Run: headless pygame with SDL's dummy video driver; simulated clock (each Clock.tick advances the game by its frame time, no real sleeping); random seed 0; keys injected as events and as key.get_pressed() state; no mouse input.
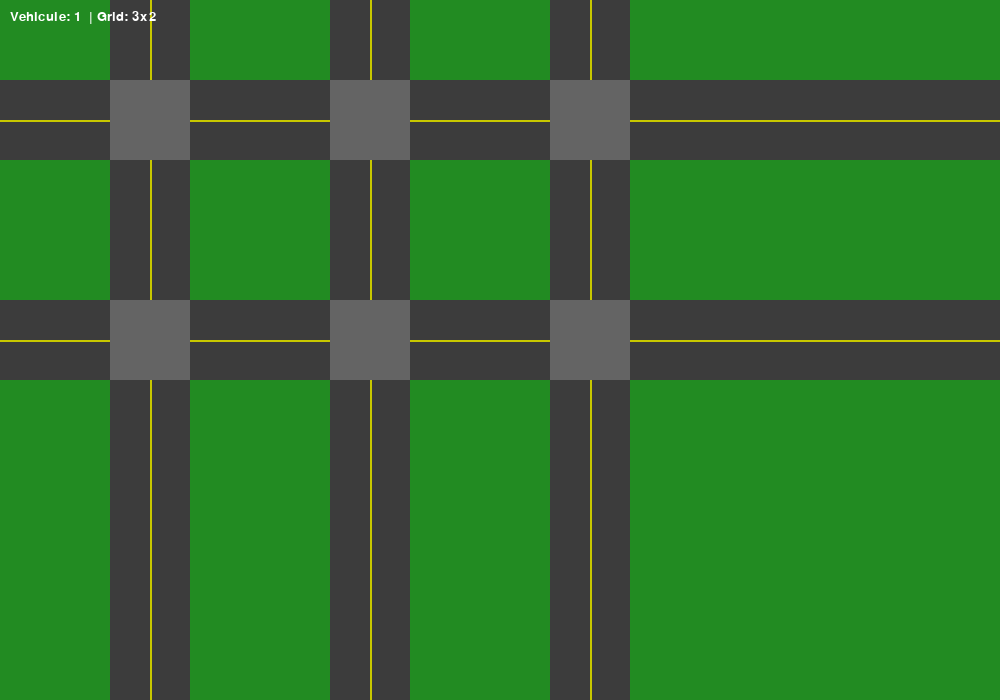
Frame 1 of 4 · flips 1–60 · no input
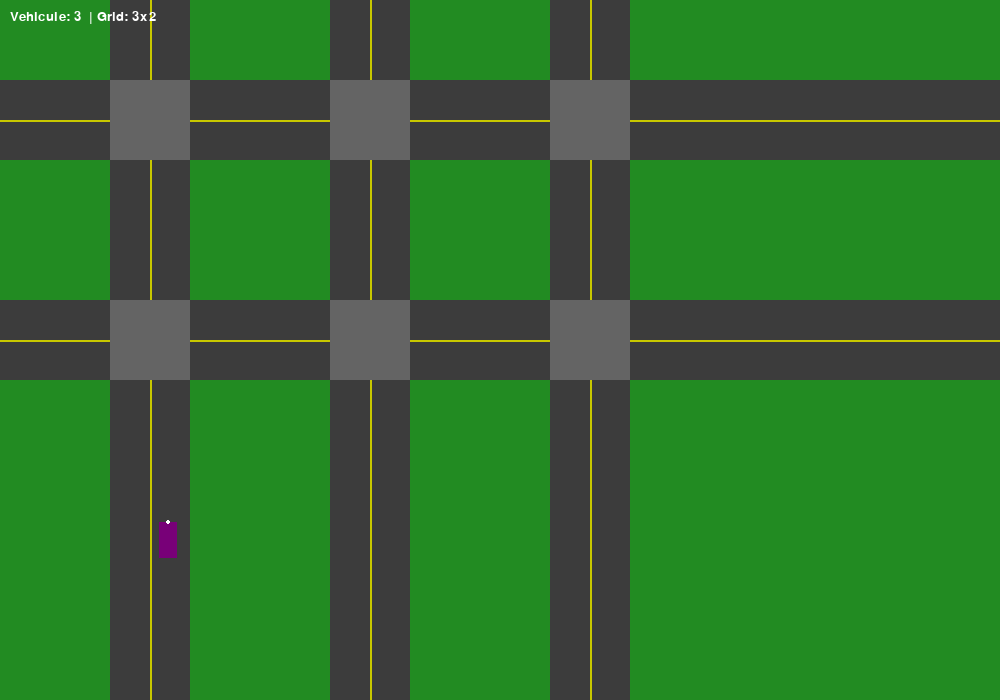
Frame 2 of 4 · flips 61–180 · tapped SPACE, RETURN · held RIGHT (→), D
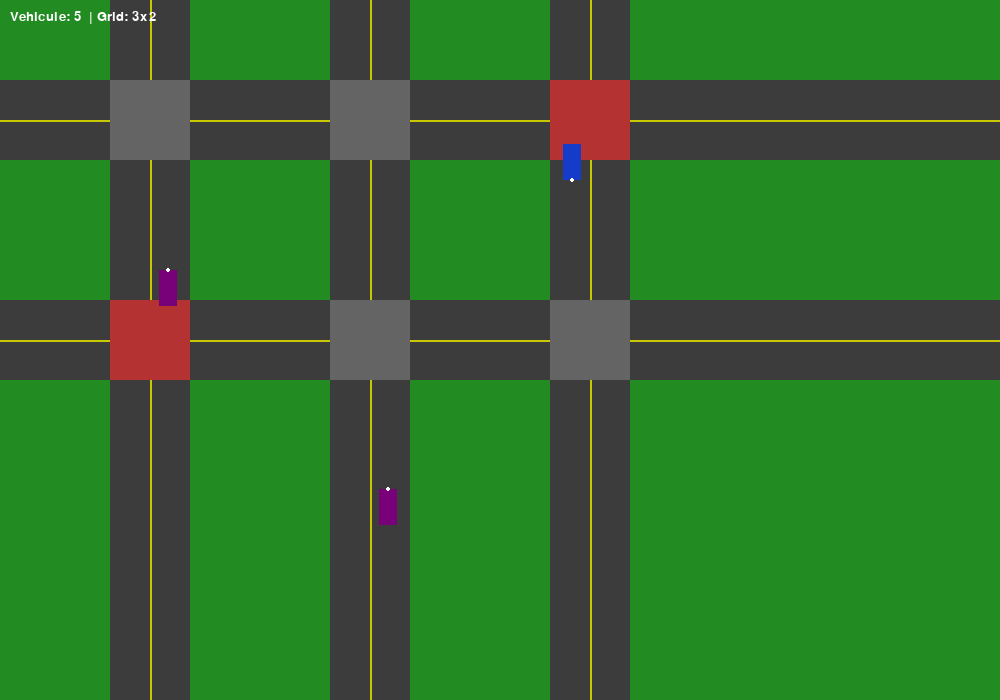
Frame 3 of 4 · flips 181–300 · held DOWN (↓), S
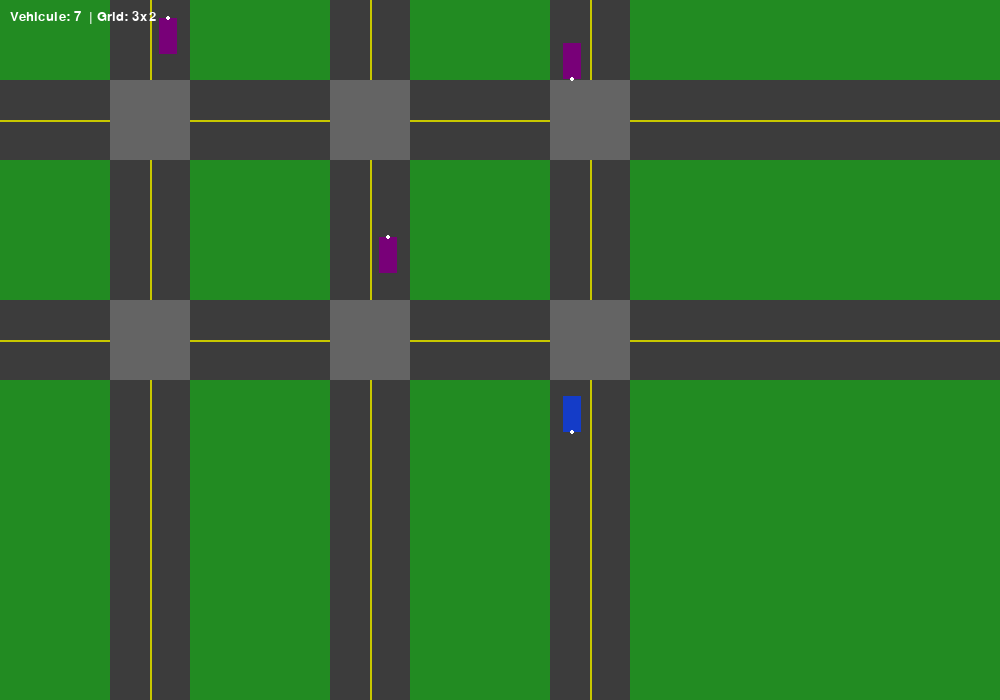
Frame 4 of 4 · flips 301–420 · held LEFT (←), A, UP (↑), W

The pygame program that drew these frames:

# traffic_grid_lanes.py
# Simulator Pygame: multiple mașini, grid de intersecții, lane sticking,
# și yield logic îmbunătățit (nu se oprește degeaba).

import pygame
import sys
import random

pygame.init()

# ---------------------------
# Config fereastră & fps
# ---------------------------
WIDTH, HEIGHT = 1000, 700
screen = pygame.display.set_mode((WIDTH, HEIGHT))
pygame.display.set_caption("Simulare trafic - Lanes & Smart Yield")
FPS = 60
clock = pygame.time.Clock()

# ---------------------------
# Culori & dimensiuni
# ---------------------------
BG = (34, 139, 34)
ROAD = (60, 60, 60)
LINE = (200, 200, 0)
CAR_COLORS = [(200, 20, 20), (20, 60, 200), (200, 160, 0), (120, 0, 120)]
WHITE = (255, 255, 255)

ROAD_WIDTH = 80
CAR_LENGTH = 36
CAR_WIDTH = 18

# offset pentru 'bandă' (vehicule E/W vor sta deasupra/sub centru etc.)
LANE_OFFSET = 18  # pixeli față de centrul drumului pentru a separa direcțiile

# ---------------------------
# Grid intersecții
# ---------------------------
GRID_COLS = 3   # coloane (x)
GRID_ROWS = 2   # rânduri (y)

CELL_W = 220
CELL_H = 220
MARGIN_X = 150
MARGIN_Y = 120

# coordonate centre intersecții (grid)
intersections = []
for r in range(GRID_ROWS):
    for c in range(GRID_COLS):
        cx = MARGIN_X + c * CELL_W
        cy = MARGIN_Y + r * CELL_H
        intersections.append((cx, cy))

INTER_SIZE = ROAD_WIDTH
intersection_rects = [pygame.Rect(x - INTER_SIZE//2, y - INTER_SIZE//2, INTER_SIZE, INTER_SIZE)
                      for (x, y) in intersections]

# mapping right-of (pentru regula de dreapta)
right_of = {
    'E': 'N',
    'N': 'W',
    'W': 'S',
    'S': 'E'
}

# ---------------------------
# Intersection manager (permite multiple intrări non-conflictuale)
# ---------------------------
class Intersection:
    def __init__(self, idx, rect):
        self.idx = idx
        self.rect = rect
        self.occupied_by = set()  # set de vehicle ids

    def can_enter(self, vehicle, vehicles_map):
        """
        Permite intrarea dacă niciun ocupant existent nu are traseu conflictual
        cu vehicle. vehicles_map: dict id->Vehicle pentru a vedea direcțiile occupant.
        """
        for occ_id in self.occupied_by:
            other = vehicles_map.get(occ_id)
            if other and paths_conflict(vehicle.dir, other.dir):
                return False
        return True

    def enter(self, vehicle_id):
        self.occupied_by.add(vehicle_id)

    def leave(self, vehicle_id):
        self.occupied_by.discard(vehicle_id)

intersection_objs = [Intersection(i, r) for i, r in enumerate(intersection_rects)]

# ---------------------------
# Funcții utilitare
# ---------------------------
def paths_conflict(dir1, dir2):
    """
    Returnează True dacă două direcții intră în conflict în interiorul intersecției.
    Simplificare: direcții perpendiculare (E/W vs N/S) se consideră conflictuale.
    Direcții opuse (E vs W sau N vs S) NU se consideră conflictuale în această simulare
    (permit trecerea simultană).
    """
    if dir1 in ('E', 'W') and dir2 in ('N', 'S'):
        return True
    if dir1 in ('N', 'S') and dir2 in ('E', 'W'):
        return True
    return False

# ---------------------------
# Clasa Vehicle
# ---------------------------
class Vehicle:
    _id_counter = 0
    def __init__(self, x, y, direction, lane_index, color):
        self.id = Vehicle._id_counter
        Vehicle._id_counter += 1

        self.x = x
        self.y = y
        self.dir = direction  # 'E','W','N','S'
        self.lane_index = lane_index  # rând (pentru E/W) sau col (pentru N/S)
        self.color = color

        self.speed = 0.0
        self.max_speed = 2.6 if direction in ('E', 'W') else 2.1
        self.acc = 0.08
        self.brake = 0.18

        self.length = CAR_LENGTH
        self.width = CAR_WIDTH

        # plan intersecții pe care le va traversa (lista index-uri)
        self.path = self.compute_path()
        self.next_intersection_idx = None
        self.state = 'moving'  # 'moving', 'stopped', 'in_intersection'

    def compute_path(self):
        # determină lista intersecțiilor pe linia/coloana sa (merge drept)
        path = []
        if self.dir in ('E', 'W'):
            row = self.lane_index
            row_idxs = [row * GRID_COLS + c for c in range(GRID_COLS)]
            if self.dir == 'E':
                path = row_idxs[:]
            else:
                path = row_idxs[::-1]
        else:
            col = self.lane_index
            col_idxs = [r * GRID_COLS + col for r in range(GRID_ROWS)]
            if self.dir == 'S':
                path = col_idxs[:]
            else:
                path = col_idxs[::-1]
        return path

    def rect(self):
        if self.dir in ('E', 'W'):
            return pygame.Rect(self.x, self.y, self.length, self.width)
        else:
            return pygame.Rect(self.x, self.y, self.width, self.length)

    def front_pos(self):
        if self.dir == 'E':
            return (self.x + self.length, self.y + self.width/2)
        if self.dir == 'W':
            return (self.x, self.y + self.width/2)
        if self.dir == 'N':
            return (self.x + self.width/2, self.y)
        if self.dir == 'S':
            return (self.x + self.width/2, self.y + self.length)

    def update(self, dt):
        # actualizează poziția
        if self.dir == 'E':
            self.x += self.speed
        elif self.dir == 'W':
            self.x -= self.speed
        elif self.dir == 'N':
            self.y -= self.speed
        elif self.dir == 'S':
            self.y += self.speed

    def accelerate_towards(self, target_speed):
        if self.speed < target_speed:
            self.speed = min(self.speed + self.acc, target_speed)
        else:
            self.speed = max(self.speed - self.brake, target_speed)

    def is_before_intersection(self, inter_idx):
        cx, cy = intersections[inter_idx]
        half = INTER_SIZE//2
        if self.dir == 'E':
            entry_x = cx - half
            return (self.x + self.length) <= entry_x
        if self.dir == 'W':
            entry_x = cx + half
            return self.x >= entry_x
        if self.dir == 'N':
            entry_y = cy + half
            return self.y >= entry_y
        if self.dir == 'S':
            entry_y = cy - half
            return (self.y + self.length) <= entry_y
        return False

    def distance_to_intersection_front(self, inter_idx):
        cx, cy = intersections[inter_idx]
        half = INTER_SIZE//2
        fx, fy = self.front_pos()
        if self.dir == 'E':
            entry_x = cx - half
            return entry_x - fx
        if self.dir == 'W':
            entry_x = cx + half
            return fx - entry_x
        if self.dir == 'N':
            entry_y = cy + half
            return fy - entry_y
        if self.dir == 'S':
            entry_y = cy - half
            return entry_y - fy
        return float('inf')

# ---------------------------
# Gestionare vehicule + spawn
# ---------------------------
vehicles = []
vehicles_map = {}  # id -> vehicle (folosit pentru verificări rapide)

SPAWN_INTERVAL = 900  # ms
MAX_VEHICLES = 40
last_spawn_time = pygame.time.get_ticks()

def spawn_vehicle_edge():
    side = random.choice(['left', 'right', 'top', 'bottom'])
    color = random.choice(CAR_COLORS)
    if side == 'left':
        # vine din stânga spre E -> alege un rând
        row = random.randrange(0, GRID_ROWS)
        cx, cy = intersections[row * GRID_COLS + 0]
        # plasare pe banda "E" (deasupra centrului)
        y = cy - LANE_OFFSET - CAR_WIDTH/2
        x = -80 - random.uniform(0, 160)
        v = Vehicle(x, y, 'E', row, color)
    elif side == 'right':
        row = random.randrange(0, GRID_ROWS)
        cx_last = intersections[row * GRID_COLS + (GRID_COLS-1)][0]
        y = intersections[row * GRID_COLS + 0][1] + LANE_OFFSET - CAR_WIDTH/2
        x = WIDTH + random.uniform(20, 160)
        v = Vehicle(x, y, 'W', row, color)
    elif side == 'top':
        col = random.randrange(0, GRID_COLS)
        x = intersections[col][0] - LANE_OFFSET - CAR_WIDTH/2
        y = -80 - random.uniform(0, 160)
        v = Vehicle(x, y, 'S', col, color)
    else:  # bottom
        col = random.randrange(0, GRID_COLS)
        x = intersections[(GRID_ROWS-1) * GRID_COLS + col][0] + LANE_OFFSET - CAR_WIDTH/2
        y = HEIGHT + random.uniform(20, 160)
        v = Vehicle(x, y, 'N', col, color)

    vehicles.append(v)
    vehicles_map[v.id] = v

# ---------------------------
# Parametri yield
# ---------------------------
YIELD_DIST = 48  # pixeli distanța la intrare când se ia decizia de yield
SAFETY_MARGIN = 8  # pixeli

# ---------------------------
# Game loop
# ---------------------------
running = True

while running:
    dt = clock.tick(FPS) / 1000.0

    for event in pygame.event.get():
        if event.type == pygame.QUIT:
            running = False

    # spawn periodic
    now = pygame.time.get_ticks()
    if now - last_spawn_time >= SPAWN_INTERVAL and len(vehicles) < MAX_VEHICLES:
        spawn_vehicle_edge()
        last_spawn_time = now

    # 1) determinăm next_intersection pentru fiecare vehicul
    for v in vehicles:
        next_idx = None
        for inter_idx in v.path:
            if v.is_before_intersection(inter_idx):
                next_idx = inter_idx
                break
        v.next_intersection_idx = next_idx

    # 2) decidem viteza țintă pentru fiecare vehicul pe baza regulilor
    for v in vehicles:
        target_speed = v.max_speed

        if v.next_intersection_idx is None:
            v.accelerate_towards(target_speed)
            continue

        inter_idx = v.next_intersection_idx
        inter_obj = intersection_objs[inter_idx]

        # Dacă intersecția are ocupanți conflictuali -> oprești (dacă ești înainte)
        if not inter_obj.can_enter(v, vehicles_map) and v.is_before_intersection(inter_idx):
            target_speed = 0.0
        else:
            # căutăm ceilalți care au aceeași next_intersection (posibili contendere)
            contenders = [o for o in vehicles if o is not v and getattr(o, 'next_intersection_idx', None) == inter_idx]

            must_yield = False
            for other in contenders:
                # considerăm doar alții a căror traiectorie conflictă cu a ta
                if not paths_conflict(v.dir, other.dir):
                    # nu conflict la traseu -> nu ceda pentru ei
                    continue

                # dacă other este pe dreapta ta (regula de dreapta)
                if other.dir == right_of.get(v.dir):
                    d_self = v.distance_to_intersection_front(inter_idx)
                    d_other = other.distance_to_intersection_front(inter_idx)

                    # other trebuie să fie într-o poziție în care intrarea lui e probabilă
                    # (mai aproape decât tine sau în intervalul YIELD_DIST)
                    if other.is_before_intersection(inter_idx) and (d_other < max(YIELD_DIST, d_self - SAFETY_MARGIN)):
                        must_yield = True
                        break

            if must_yield and v.is_before_intersection(inter_idx):
                target_speed = 0.0
            else:
                target_speed = v.max_speed

        v.accelerate_towards(target_speed)

    # 3) actualizăm pozițiile, tratăm intrarea/ieșirea din intersecții
    for v in list(vehicles):
        prev_rect = v.rect()
        v.update(dt)
        cur_rect = v.rect()

        # verificăm coliziunea cu fiecare intersecție
        for inter in intersection_objs:
            if cur_rect.colliderect(inter.rect):
                # încearcă să intre — dacă poate, ocupă; altfel, frânează și revine puțin
                if inter.can_enter(v, vehicles_map) or (v.id in inter.occupied_by):
                    if v.id not in inter.occupied_by:
                        inter.enter(v.id)
                    v.state = 'in_intersection'
                else:
                    # nu are voie să intre: frânăm (corectiv — poziționare puțin înainte)
                    v.speed = 0.0
                    v.state = 'stopped'
                    # corecție: împingem vehiculul ușor înapoi, pentru a nu rămâne intersectat de rect
                    # (doar dacă a pătruns un pic)
                    # readaptare în funcție de direcție
                    if v.dir == 'E':
                        v.x = min(v.x, inter.rect.left - v.length - 1)
                    elif v.dir == 'W':
                        v.x = max(v.x, inter.rect.right + 1)
                    elif v.dir == 'N':
                        v.y = max(v.y, inter.rect.bottom + 1)
                    elif v.dir == 'S':
                        v.y = min(v.y, inter.rect.top - v.length - 1)

            else:
                # dacă a părăsit intersecția pe care o ocupase, eliberăm
                if v.id in inter.occupied_by and not cur_rect.colliderect(inter.rect):
                    inter.leave(v.id)
                    v.state = 'moving'

        # eliminăm vehicule offscreen (fără re-spawn)
        off_left = (v.x + v.length) < -300
        off_right = v.x > WIDTH + 300
        off_top = (v.y + v.length) < -300
        off_bottom = v.y > HEIGHT + 300
        if off_left or off_right or off_top or off_bottom:
            # eliberăm orice intersecție ocupată
            for inter in intersection_objs:
                if v.id in inter.occupied_by:
                    inter.leave(v.id)
            vehicles.remove(v)
            vehicles_map.pop(v.id, None)

    # -------------------------
    # 4) Desenare
    # -------------------------
    screen.fill(BG)

    # desen drumuri orizontale (pentru fiecare rând)
    for r in range(GRID_ROWS):
        y = MARGIN_Y + r * CELL_H
        pygame.draw.rect(screen, ROAD, (0, y - ROAD_WIDTH//2, WIDTH, ROAD_WIDTH))
        pygame.draw.line(screen, LINE, (0, y), (WIDTH, y), 2)

    # desen drumuri verticale (pentru fiecare coloană)
    for c in range(GRID_COLS):
        x = MARGIN_X + c * CELL_W
        pygame.draw.rect(screen, ROAD, (x - ROAD_WIDTH//2, 0, ROAD_WIDTH, HEIGHT))
        pygame.draw.line(screen, LINE, (x, 0), (x, HEIGHT), 2)

    # desen intersecții (contur diferit dacă ocupată)
    for inter in intersection_objs:
        rect = inter.rect
        color = (180, 50, 50) if len(inter.occupied_by) > 0 else (100, 100, 100)
        pygame.draw.rect(screen, color, rect)

    # desen vehicule
    for v in vehicles:
        r = v.rect()
        pygame.draw.rect(screen, v.color, r)
        fx, fy = v.front_pos()
        pygame.draw.circle(screen, WHITE, (int(fx), int(fy)), 2)

    # text info
    font = pygame.font.SysFont(None, 20)
    txt = font.render(f"Vehicule: {len(vehicles)}  | Grid: {GRID_COLS}x{GRID_ROWS}", True, WHITE)
    screen.blit(txt, (10, 10))

    pygame.display.flip()

pygame.quit()
sys.exit()
